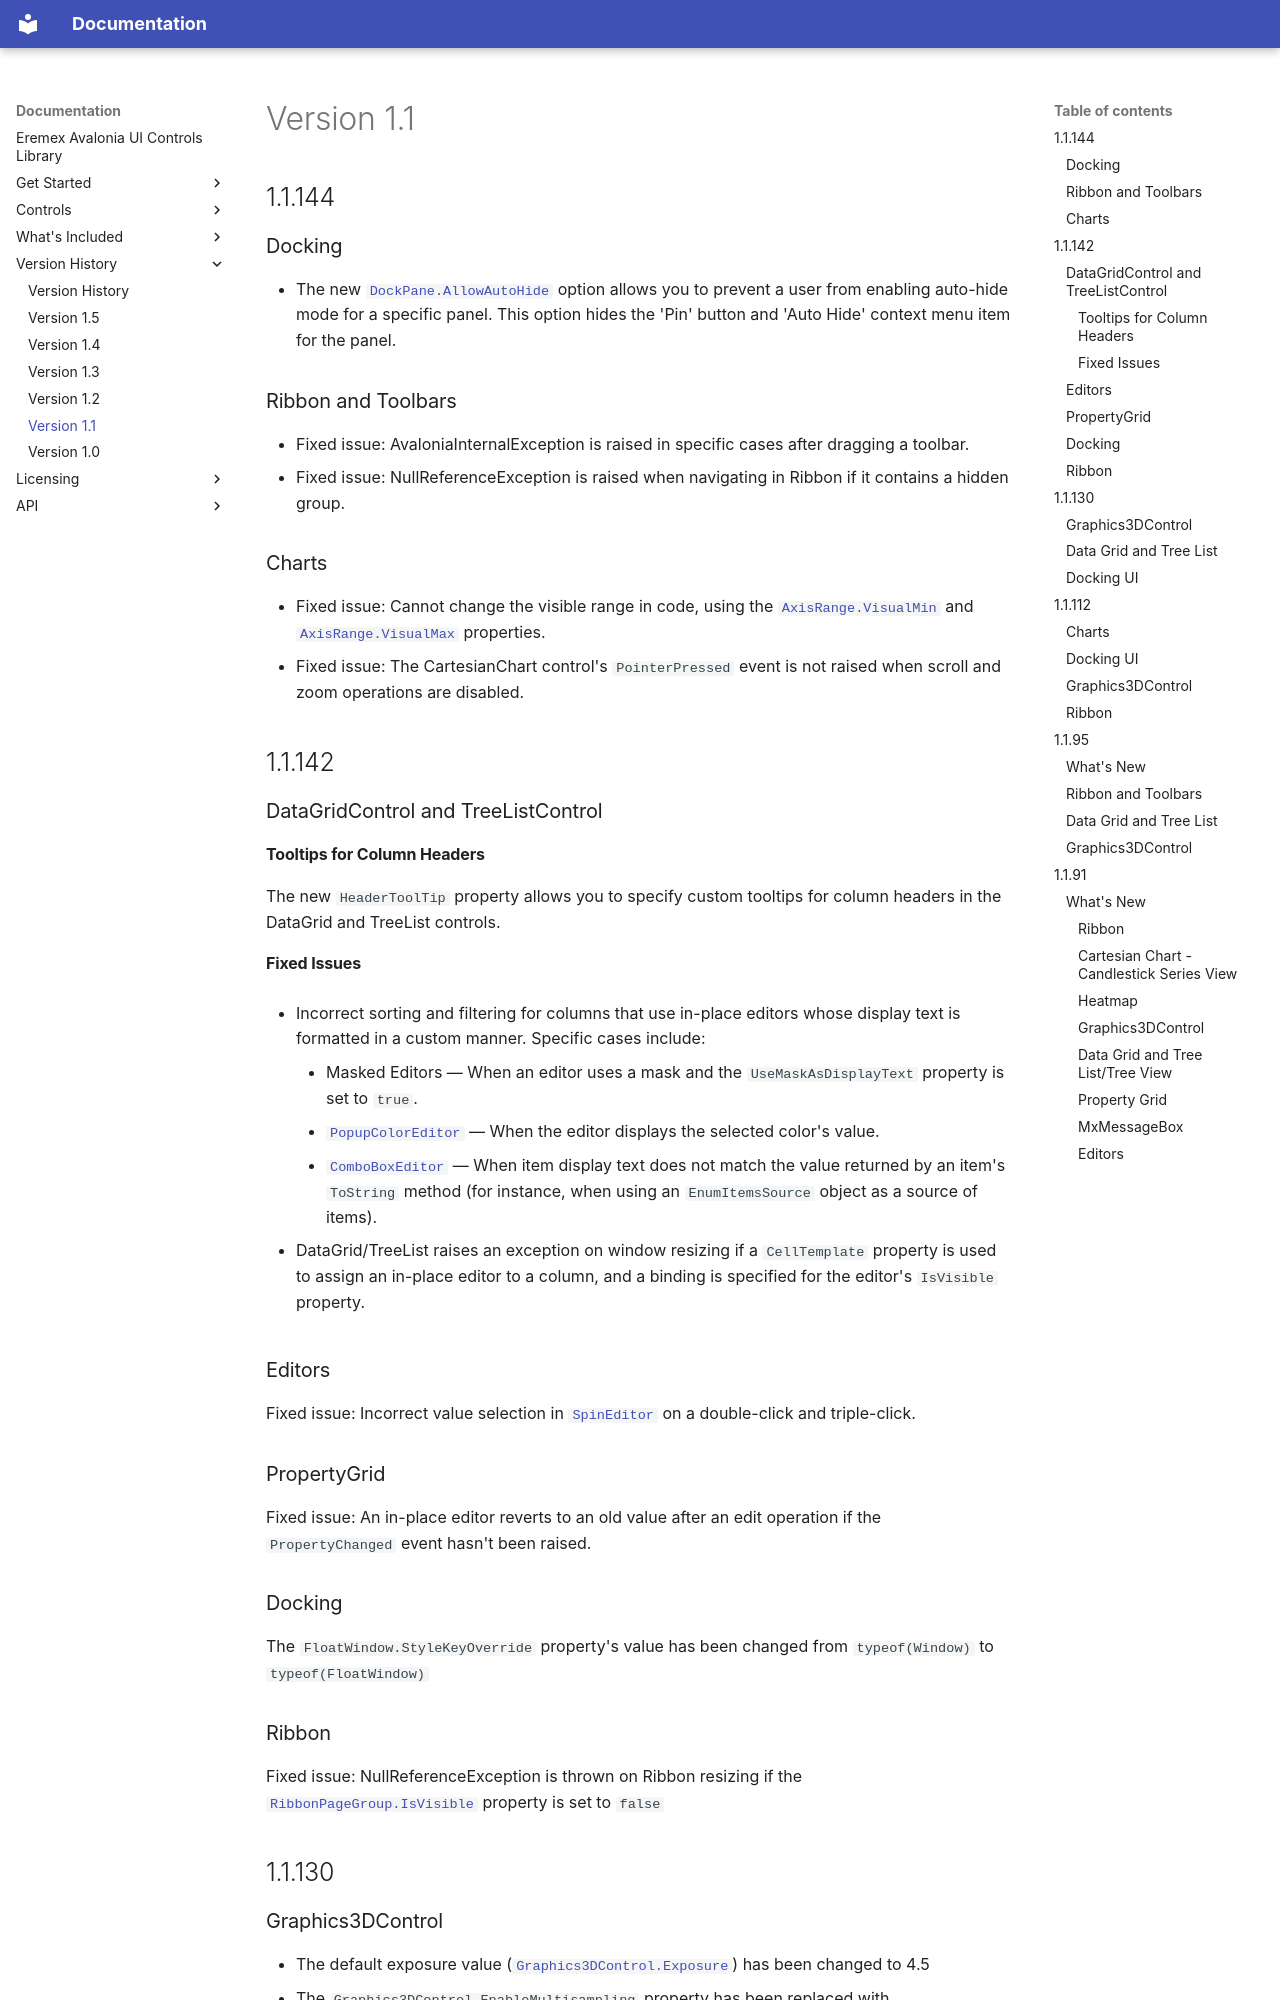

repository: Eremex/controls-doc · page: version-history/version-1.1/index.html · generator: mkdocs

---
title: Version 1.1
order: 11
seealso: []
---

# Version 1.1

## 1.1.144

### Docking

- The new [`DockPane.AllowAutoHide`](../API/Eremex.AvaloniaUI.Controls.Docking/DockPane/AllowAutoHide.md) option allows you to prevent a user from enabling auto-hide mode for a specific panel. This option hides the 'Pin' button and 'Auto Hide' context menu item for the panel. 

### Ribbon and Toolbars

- Fixed issue: AvaloniaInternalException is raised in specific cases after dragging a toolbar.
- Fixed issue: NullReferenceException is raised when navigating in Ribbon if it contains a hidden group.

### Charts

- Fixed issue: Cannot change the visible range in code, using the [`AxisRange.VisualMin`](../API/Eremex.AvaloniaUI.Charts/AxisRange/VisualMin.md) and [`AxisRange.VisualMax`](../API/Eremex.AvaloniaUI.Charts/AxisRange/VisualMax.md) properties.
- Fixed issue: The CartesianChart control's `PointerPressed` event is not raised when scroll and zoom operations are disabled.


## 1.1.142

### DataGridControl and TreeListControl 

#### Tooltips for Column Headers

The new `HeaderToolTip` property allows you to specify custom tooltips for column headers in the DataGrid and TreeList controls.

#### Fixed Issues

- Incorrect sorting and filtering for columns that use in-place editors whose display text is formatted in a custom manner. Specific cases include:

    * Masked Editors — When an editor uses a mask and the `UseMaskAsDisplayText` property is set to `true`.
    * [`PopupColorEditor`](../API/Eremex.AvaloniaUI.Controls.Editors/PopupColorEditor.md) —  When the editor displays the selected color's value.
    * [`ComboBoxEditor`](../API/Eremex.AvaloniaUI.Controls.Editors/ComboBoxEditor.md) — When item display text does not match the value returned by an item's `ToString` method (for instance, when using an `EnumItemsSource` object as a source of items).


- DataGrid/TreeList raises an exception on window resizing if a `CellTemplate` property is used to assign an in-place editor to a column, and a binding is specified for the editor's `IsVisible` property.

### Editors

Fixed issue: Incorrect value selection in [`SpinEditor`](../API/Eremex.AvaloniaUI.Controls.Editors/SpinEditor.md) on a double-click and triple-click.

### PropertyGrid

Fixed issue: An in-place editor reverts to an old value after an edit operation if the `PropertyChanged` event hasn't been raised.

### Docking

The `FloatWindow.StyleKeyOverride` property's value has been changed from `typeof(Window)` to `typeof(FloatWindow)`

### Ribbon

Fixed issue: NullReferenceException is thrown on Ribbon resizing if the [`RibbonPageGroup.IsVisible`](../API/Eremex.AvaloniaUI.Controls.Bars/IToolbarItemsHolder/IsVisible.md) property is set to `false`

## 1.1.130
